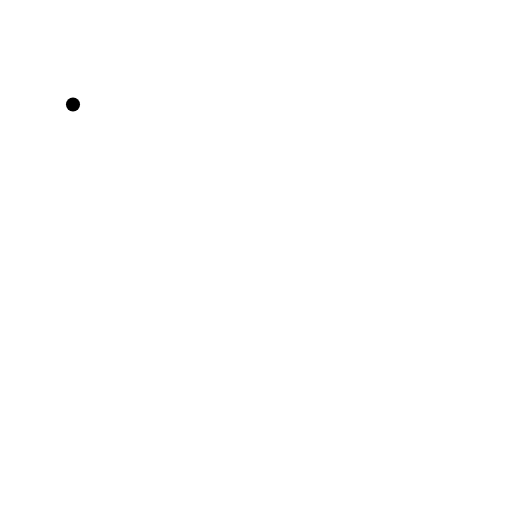
t = 0.00 s
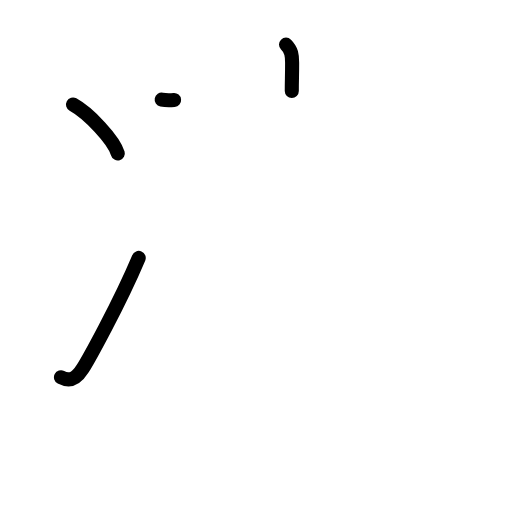
t = 3.08 s
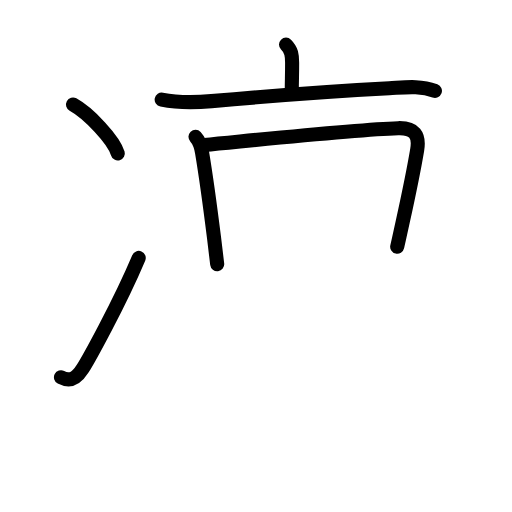
t = 5.94 s
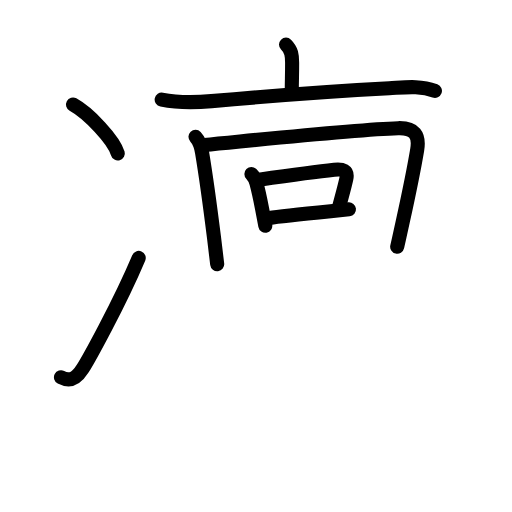
t = 8.88 s
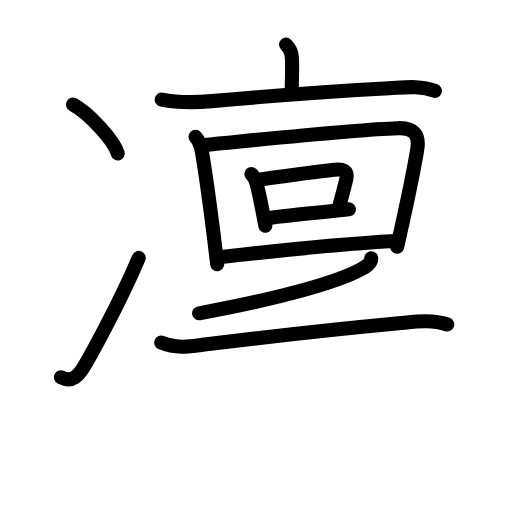
t = 11.92 s
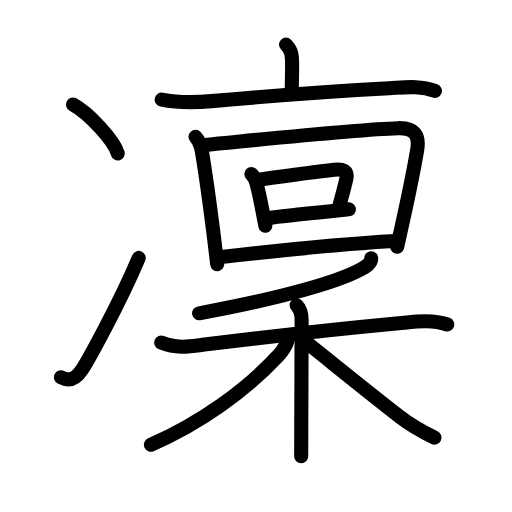
t = 15.00 s

The animated SVG that drew these frames (rendered in a browser with its animation timeline set to each time). Animation: 50 SMIL elements (animate=50); one cycle of 15.00 s.

<?xml version="1.0" encoding="UTF-8"?>
<!--
AniKanjiVG is licensed by CC-BY-SA Paul C. Sommerhoff (https://bitbucket.org/sommerhoff/anikanjivg).
AniKanjiVG uses KanjiVG which is licensed by CC-BY-SA Ulrich Apel (http://kanjivg.tagaini.net).
See also http://creativecommons.org/licenses/by-sa/3.0/
-->
<svg xmlns:kvg='http://kanjivg.tagaini.net' xmlns='http://www.w3.org/2000/svg' width='109' height='109' viewBox='0 0 109 109' style='fill:none;stroke:#000000;stroke-width:3;stroke-linecap:round;stroke-linejoin:round;' id="kvg:kanji_051dc"><g id="kvg:051dc" kvg:element="凜"><g id="kvg:051dc-g1" kvg:element="冫" kvg:original="氷" kvg:position="left" kvg:radical="general"><g id="kvg:051dc-g2" kvg:position="top"><path id="kvg:051dc-s1" kvg:type="㇔" d="M15.54,22.25c3.37,1.84,8.7,7.55,9.54,10.41"><animate attributeName="d" begin="0.0s" dur="1.0s" from="M15.54,22.25C15.54,22.25,15.54,22.25,15.54,22.25" to="M15.54,22.25c3.37,1.84,8.7,7.55,9.54,10.41" />
</path>
</g>
<g id="kvg:051dc-g3" kvg:position="bottom"><path id="kvg:051dc-s2" kvg:type="㇀" d="M12.98,80.32c2.02,1.05,3.38,0.11,4.56-1.75c1.15-1.8,7.77-13.67,11.99-23.66"><animate attributeName="d" begin="1.0s" dur="0.5s" from="M12.98,80.32C12.98,80.32,12.98,80.32,12.98,80.32" to="M12.98,80.32c2.02,1.05,3.38,0.11,4.56-1.75" />
<animate attributeName="d" begin="1.5s" dur="0.5s" from="M12.98,80.32c2.02,1.05,3.38,0.11,4.56-1.75c0,0,0,0,0,0,0" to="M12.98,80.32c2.02,1.05,3.38,0.11,4.56-1.75c1.15-1.8,7.77-13.67,11.99-23.66" />
<animate attributeName="d" begin="0s" dur="1.0s" from="M-100,-100" to="M-100,-100" />
</path>
</g>
</g>
<g id="kvg:051dc-g4" kvg:element="稟" kvg:position="right"><g id="kvg:051dc-g5" kvg:position="top"><g id="kvg:051dc-g6" kvg:element="亠" kvg:position="top"><path id="kvg:051dc-s3" kvg:type="㇑a" d="M60.89,9.5c1.18,1.18,1.3,2.25,1.3,3.87c0,3.07-0.07,3.45-0.07,6.01"><animate attributeName="d" begin="2.0s" dur="0.5s" from="M60.89,9.5C60.89,9.5,60.89,9.5,60.89,9.5" to="M60.89,9.5c1.18,1.18,1.3,2.25,1.3,3.87" />
<animate attributeName="d" begin="2.5s" dur="0.5s" from="M60.89,9.5c1.18,1.18,1.3,2.25,1.3,3.87c0,0,0,0,0,0,0" to="M60.89,9.5c1.18,1.18,1.3,2.25,1.3,3.87c0,3.07-0.07,3.45-0.07,6.01" />
<animate attributeName="d" begin="0s" dur="2.0s" from="M-100,-100" to="M-100,-100" />
</path>
<path id="kvg:051dc-s4" kvg:type="㇐" d="M34.42,21.21c3.57,0.7,7.01,0.64,10.6,0.32c11.49-1.03,26.45-2.15,37.86-2.75c3.33-0.18,6.52-0.63,9.71,0.56"><animate attributeName="d" begin="3.0s" dur="0.3333333333333333s" from="M34.42,21.21C34.42,21.21,34.42,21.21,34.42,21.21" to="M34.42,21.21c3.57,0.7,7.01,0.64,10.6,0.32" />
<animate attributeName="d" begin="3.3333333333333335s" dur="0.3333333333333333s" from="M34.42,21.21c3.57,0.7,7.01,0.64,10.6,0.32c0,0,0,0,0,0,0" to="M34.42,21.21c3.57,0.7,7.01,0.64,10.6,0.32c11.49-1.03,26.45-2.15,37.86-2.75" />
<animate attributeName="d" begin="3.6666666666666665s" dur="0.3333333333333333s" from="M34.42,21.21c3.57,0.7,7.01,0.64,10.6,0.32c11.49-1.03,26.45-2.15,37.86-2.75c0,0,0,0,0,0,0" to="M34.42,21.21c3.57,0.7,7.01,0.64,10.6,0.32c11.49-1.03,26.45-2.15,37.86-2.75c3.33-0.18,6.52-0.63,9.71,0.56" />
<animate attributeName="d" begin="0s" dur="3.0s" from="M-100,-100" to="M-100,-100" />
</path>
</g>
<g id="kvg:051dc-g7" kvg:element="回" kvg:position="bottom"><g id="kvg:051dc-g8" kvg:element="囗" kvg:part="1"><path id="kvg:051dc-s5" kvg:type="㇑" d="M41.62,29.12c0.95,1,1.2,2.12,1.4,3.35c0.72,4.33,1.62,10.71,2.53,18.02c0.23,1.87,0.46,3.79,0.69,5.76"><animate attributeName="d" begin="4.0s" dur="0.3333333333333333s" from="M41.62,29.12C41.62,29.12,41.62,29.12,41.62,29.12" to="M41.62,29.12c0.95,1,1.2,2.12,1.4,3.35" />
<animate attributeName="d" begin="4.333333333333333s" dur="0.3333333333333333s" from="M41.62,29.12c0.95,1,1.2,2.12,1.4,3.35c0,0,0,0,0,0,0" to="M41.62,29.12c0.95,1,1.2,2.12,1.4,3.35c0.72,4.33,1.62,10.71,2.53,18.02" />
<animate attributeName="d" begin="4.666666666666667s" dur="0.3333333333333333s" from="M41.62,29.12c0.95,1,1.2,2.12,1.4,3.35c0.72,4.33,1.62,10.71,2.53,18.02c0,0,0,0,0,0,0" to="M41.62,29.12c0.95,1,1.2,2.12,1.4,3.35c0.72,4.33,1.62,10.71,2.53,18.02c0.23,1.87,0.46,3.79,0.69,5.76" />
<animate attributeName="d" begin="0s" dur="4.0s" from="M-100,-100" to="M-100,-100" />
</path>
<path id="kvg:051dc-s6" kvg:type="㇕a" d="M43.49,30.86c11.8-1.13,32.21-3.29,41.27-3.57c3.47-0.11,4.59,1.45,4.05,4.64c-0.74,4.4-1.85,9.73-3.06,15.25c-0.39,1.77-0.79,3.56-1.19,5.34"><animate attributeName="d" begin="5.0s" dur="0.25s" from="M43.49,30.86C43.49,30.86,43.49,30.86,43.49,30.86" to="M43.49,30.86c11.8-1.13,32.21-3.29,41.27-3.57" />
<animate attributeName="d" begin="5.25s" dur="0.25s" from="M43.49,30.86c11.8-1.13,32.21-3.29,41.27-3.57c0,0,0,0,0,0,0" to="M43.49,30.86c11.8-1.13,32.21-3.29,41.27-3.57c3.47-0.11,4.59,1.45,4.05,4.64" />
<animate attributeName="d" begin="5.5s" dur="0.25s" from="M43.49,30.86c11.8-1.13,32.21-3.29,41.27-3.57c3.47-0.11,4.59,1.45,4.05,4.64c0,0,0,0,0,0,0" to="M43.49,30.86c11.8-1.13,32.21-3.29,41.27-3.57c3.47-0.11,4.59,1.45,4.05,4.64c-0.74,4.4-1.85,9.73-3.06,15.25" />
<animate attributeName="d" begin="5.75s" dur="0.25s" from="M43.49,30.86c11.8-1.13,32.21-3.29,41.27-3.57c3.47-0.11,4.59,1.45,4.05,4.64c-0.74,4.4-1.85,9.73-3.06,15.25c0,0,0,0,0,0,0" to="M43.49,30.86c11.8-1.13,32.21-3.29,41.27-3.57c3.47-0.11,4.59,1.45,4.05,4.64c-0.74,4.4-1.85,9.73-3.06,15.25c-0.39,1.77-0.79,3.56-1.19,5.34" />
<animate attributeName="d" begin="0s" dur="5.0s" from="M-100,-100" to="M-100,-100" />
</path>
</g>
<g id="kvg:051dc-g9" kvg:element="口"><path id="kvg:051dc-s7" kvg:type="㇑" d="M53.52,37.05c0.59,0.59,0.86,1.2,1.07,1.96c0.37,1.37,0.81,3.41,1.19,5.36c0.27,1.37,0.51,2.69,0.7,3.69"><animate attributeName="d" begin="6.0s" dur="0.3333333333333333s" from="M53.52,37.05C53.52,37.05,53.52,37.05,53.52,37.05" to="M53.52,37.05c0.59,0.59,0.86,1.2,1.07,1.96" />
<animate attributeName="d" begin="6.333333333333333s" dur="0.3333333333333333s" from="M53.52,37.05c0.59,0.59,0.86,1.2,1.07,1.96c0,0,0,0,0,0,0" to="M53.52,37.05c0.59,0.59,0.86,1.2,1.07,1.96c0.37,1.37,0.81,3.41,1.19,5.36" />
<animate attributeName="d" begin="6.666666666666667s" dur="0.3333333333333333s" from="M53.52,37.05c0.59,0.59,0.86,1.2,1.07,1.96c0.37,1.37,0.81,3.41,1.19,5.36c0,0,0,0,0,0,0" to="M53.52,37.05c0.59,0.59,0.86,1.2,1.07,1.96c0.37,1.37,0.81,3.41,1.19,5.36c0.27,1.37,0.51,2.69,0.7,3.69" />
<animate attributeName="d" begin="0s" dur="6.0s" from="M-100,-100" to="M-100,-100" />
</path>
<path id="kvg:051dc-s8" kvg:type="㇕b" d="M55.15,38.25c3.65-0.52,12.12-1.7,16-2.11c1.76-0.19,3,0.07,2.56,2.01c-0.41,1.84-0.88,3.44-1.46,5.68"><animate attributeName="d" begin="7.0s" dur="0.3333333333333333s" from="M55.15,38.25C55.15,38.25,55.15,38.25,55.15,38.25" to="M55.15,38.25c3.65-0.52,12.12-1.7,16-2.11" />
<animate attributeName="d" begin="7.333333333333333s" dur="0.3333333333333333s" from="M55.15,38.25c3.65-0.52,12.12-1.7,16-2.11c0,0,0,0,0,0,0" to="M55.15,38.25c3.65-0.52,12.12-1.7,16-2.11c1.76-0.19,3,0.07,2.56,2.01" />
<animate attributeName="d" begin="7.666666666666667s" dur="0.3333333333333333s" from="M55.15,38.25c3.65-0.52,12.12-1.7,16-2.11c1.76-0.19,3,0.07,2.56,2.01c0,0,0,0,0,0,0" to="M55.15,38.25c3.65-0.52,12.12-1.7,16-2.11c1.76-0.19,3,0.07,2.56,2.01c-0.41,1.84-0.88,3.44-1.46,5.68" />
<animate attributeName="d" begin="0s" dur="7.0s" from="M-100,-100" to="M-100,-100" />
</path>
<path id="kvg:051dc-s9" kvg:type="㇐b" d="M57.39,46.4c2-0.31,8.4-0.96,13-1.42c1.62-0.16,3.01-0.31,3.9-0.41"><animate attributeName="d" begin="8.0s" dur="0.5s" from="M57.39,46.4C57.39,46.4,57.39,46.4,57.39,46.4" to="M57.39,46.4c2-0.31,8.4-0.96,13-1.42" />
<animate attributeName="d" begin="8.5s" dur="0.5s" from="M57.39,46.4c2-0.31,8.4-0.96,13-1.42c0,0,0,0,0,0,0" to="M57.39,46.4c2-0.31,8.4-0.96,13-1.42c1.62-0.16,3.01-0.31,3.9-0.41" />
<animate attributeName="d" begin="0s" dur="8.0s" from="M-100,-100" to="M-100,-100" />
</path>
</g>
<g id="kvg:051dc-g10" kvg:element="囗" kvg:part="2"><path id="kvg:051dc-s10" kvg:type="㇐a" d="M47.09,54.73c11.79-1.36,26.23-2.82,37.03-3.41"><animate attributeName="d" begin="9.0s" dur="1.0s" from="M47.09,54.73C47.09,54.73,47.09,54.73,47.09,54.73" to="M47.09,54.73c11.79-1.36,26.23-2.82,37.03-3.41" />
<animate attributeName="d" begin="0s" dur="9.0s" from="M-100,-100" to="M-100,-100" />
</path>
</g>
</g>
</g>
<g id="kvg:051dc-g11" kvg:element="禾" kvg:position="bottom"><g id="kvg:051dc-g12" kvg:element="丿" kvg:position="top"><path id="kvg:051dc-s11" kvg:type="㇒" d="M79.03,55c0,1.19-1.31,1.86-2.21,2.35c-4.75,2.59-16.33,6.02-34.44,9.35"><animate attributeName="d" begin="10.0s" dur="0.5s" from="M79.03,55C79.03,55,79.03,55,79.03,55" to="M79.03,55c0,1.19-1.31,1.86-2.21,2.35" />
<animate attributeName="d" begin="10.5s" dur="0.5s" from="M79.03,55c0,1.19-1.31,1.86-2.21,2.35c0,0,0,0,0,0,0" to="M79.03,55c0,1.19-1.31,1.86-2.21,2.35c-4.75,2.59-16.33,6.02-34.44,9.35" />
<animate attributeName="d" begin="0s" dur="10.0s" from="M-100,-100" to="M-100,-100" />
</path>
</g>
<g id="kvg:051dc-g13" kvg:element="木" kvg:position="bottom"><path id="kvg:051dc-s12" kvg:type="㇐" d="M34.32,72.94c3.43,1.44,6.46,0.77,9.66,0.37c9.92-1.23,29.12-3.38,40.9-4.49c3.49-0.33,6.95-0.89,10.34,0.27"><animate attributeName="d" begin="11.0s" dur="0.3333333333333333s" from="M34.32,72.94C34.32,72.94,34.32,72.94,34.32,72.94" to="M34.32,72.94c3.43,1.44,6.46,0.77,9.66,0.37" />
<animate attributeName="d" begin="11.333333333333334s" dur="0.3333333333333333s" from="M34.32,72.94c3.43,1.44,6.46,0.77,9.66,0.37c0,0,0,0,0,0,0" to="M34.32,72.94c3.43,1.44,6.46,0.77,9.66,0.37c9.92-1.23,29.12-3.38,40.9-4.49" />
<animate attributeName="d" begin="11.666666666666666s" dur="0.3333333333333333s" from="M34.32,72.94c3.43,1.44,6.46,0.77,9.66,0.37c9.92-1.23,29.12-3.38,40.9-4.49c0,0,0,0,0,0,0" to="M34.32,72.94c3.43,1.44,6.46,0.77,9.66,0.37c9.92-1.23,29.12-3.38,40.9-4.49c3.49-0.33,6.95-0.89,10.34,0.27" />
<animate attributeName="d" begin="0s" dur="11.0s" from="M-100,-100" to="M-100,-100" />
</path>
<path id="kvg:051dc-s13" kvg:type="㇑" d="M63.15,64.98c0.81,0.81,1.06,1.77,1.06,3.13c0,3.54-0.04,14.27-0.07,22.02c-0.01,2.96-0.02,5.48-0.02,7"><animate attributeName="d" begin="12.0s" dur="0.3333333333333333s" from="M63.15,64.98C63.15,64.98,63.15,64.98,63.15,64.98" to="M63.15,64.98c0.81,0.81,1.06,1.77,1.06,3.13" />
<animate attributeName="d" begin="12.333333333333334s" dur="0.3333333333333333s" from="M63.15,64.98c0.81,0.81,1.06,1.77,1.06,3.13c0,0,0,0,0,0,0" to="M63.15,64.98c0.81,0.81,1.06,1.77,1.06,3.13c0,3.54-0.04,14.27-0.07,22.02" />
<animate attributeName="d" begin="12.666666666666666s" dur="0.3333333333333333s" from="M63.15,64.98c0.81,0.81,1.06,1.77,1.06,3.13c0,3.54-0.04,14.27-0.07,22.02c0,0,0,0,0,0,0" to="M63.15,64.98c0.81,0.81,1.06,1.77,1.06,3.13c0,3.54-0.04,14.27-0.07,22.02c-0.01,2.96-0.02,5.48-0.02,7" />
<animate attributeName="d" begin="0s" dur="12.0s" from="M-100,-100" to="M-100,-100" />
</path>
<path id="kvg:051dc-s14" kvg:type="㇒" d="M61.25,72.01c0,0.87-0.85,2.48-2.01,3.71c-6.88,7.35-16.46,14.33-27.11,18.96"><animate attributeName="d" begin="13.0s" dur="0.5s" from="M61.25,72.01C61.25,72.01,61.25,72.01,61.25,72.01" to="M61.25,72.01c0,0.87-0.85,2.48-2.01,3.71" />
<animate attributeName="d" begin="13.5s" dur="0.5s" from="M61.25,72.01c0,0.87-0.85,2.48-2.01,3.71c0,0,0,0,0,0,0" to="M61.25,72.01c0,0.87-0.85,2.48-2.01,3.71c-6.88,7.35-16.46,14.33-27.11,18.96" />
<animate attributeName="d" begin="0s" dur="13.0s" from="M-100,-100" to="M-100,-100" />
</path>
<path id="kvg:051dc-s15" kvg:type="㇏" d="M64.86,72.61c2.99,2.33,13.84,11.16,20.35,16.18c2.29,1.76,4.71,3.11,7.29,4.38"><animate attributeName="d" begin="14.0s" dur="0.5s" from="M64.86,72.61C64.86,72.61,64.86,72.61,64.86,72.61" to="M64.86,72.61c2.99,2.33,13.84,11.16,20.35,16.18" />
<animate attributeName="d" begin="14.5s" dur="0.5s" from="M64.86,72.61c2.99,2.33,13.84,11.16,20.35,16.18c0,0,0,0,0,0,0" to="M64.86,72.61c2.99,2.33,13.84,11.16,20.35,16.18c2.29,1.76,4.71,3.11,7.29,4.38" />
<animate attributeName="d" begin="0s" dur="14.0s" from="M-100,-100" to="M-100,-100" />
</path>
</g>
</g>
</g>
</g>
</svg>
